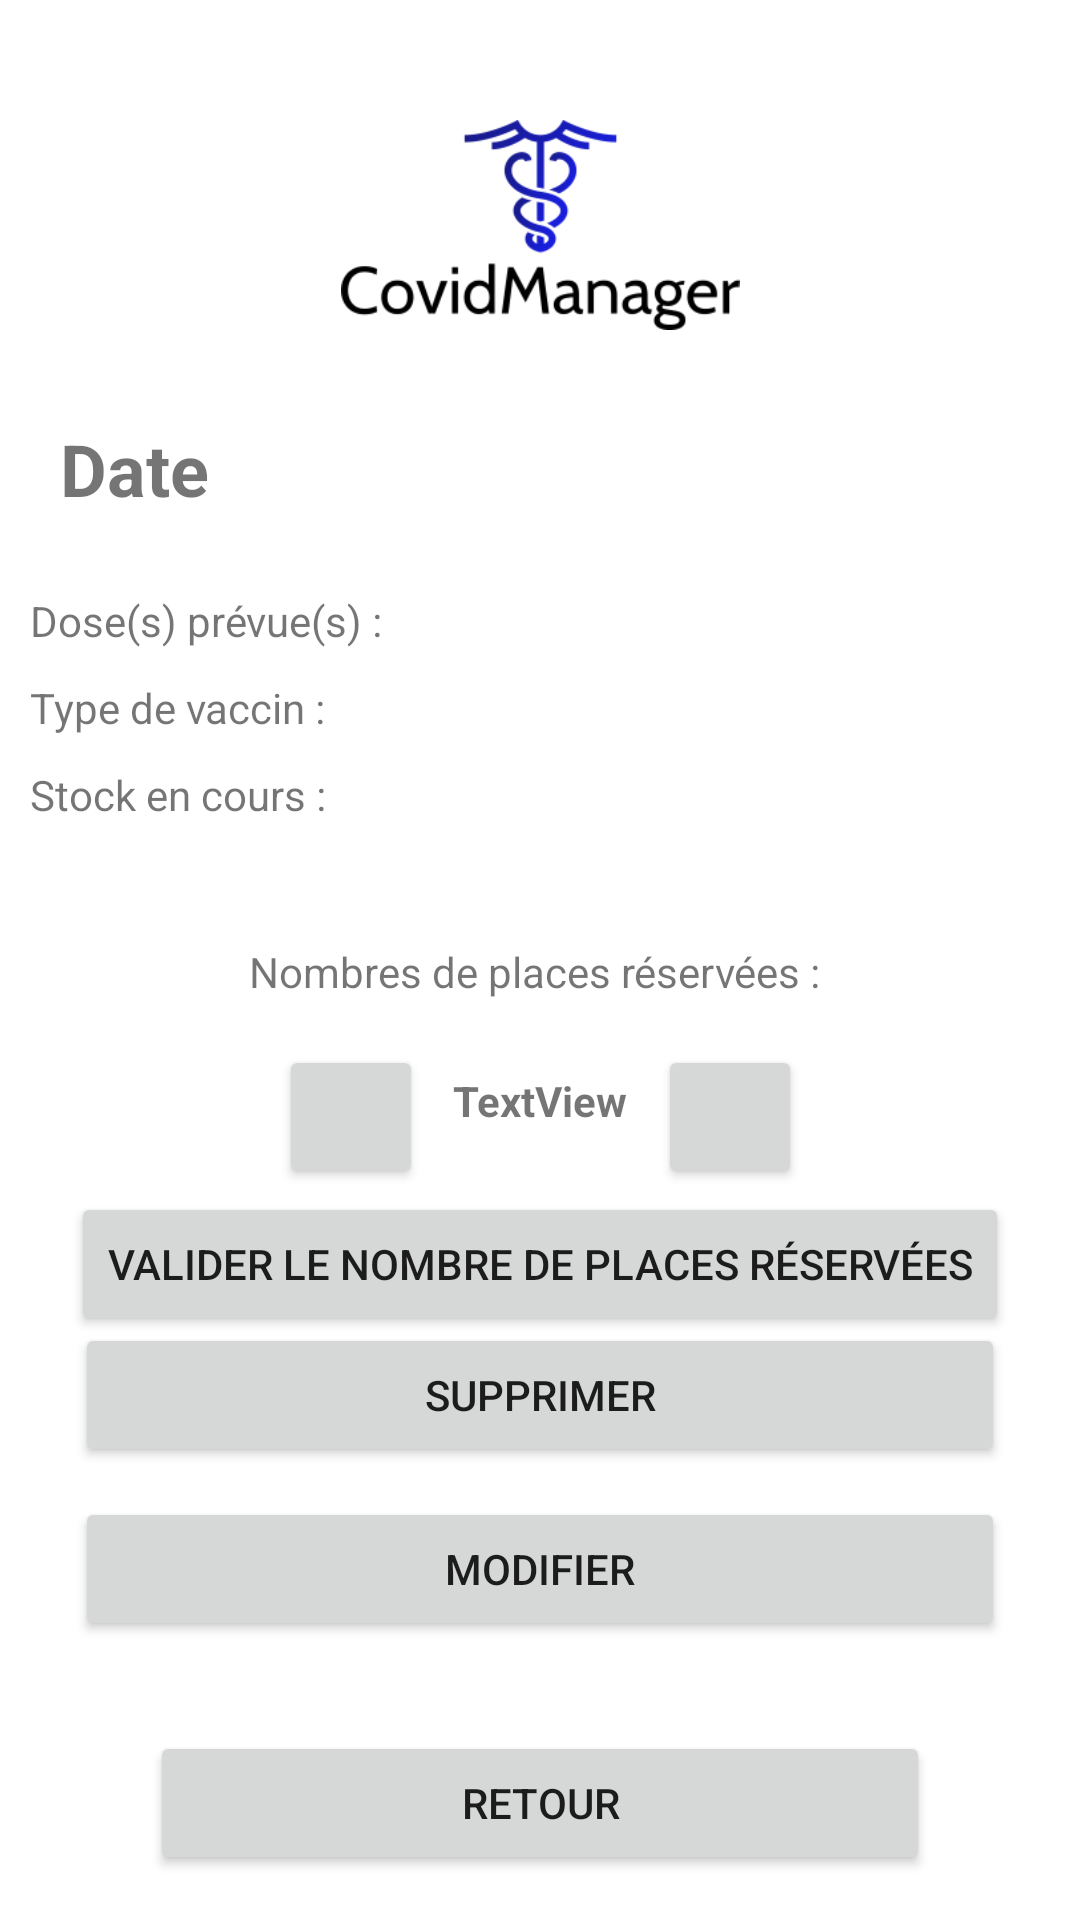

Android layout source for this screen:
<!-- AndroidManifest.xml: application theme Theme.CovidManager -->
<!-- res/layout/details_slot.xml -->
<?xml version="1.0" encoding="utf-8"?>
<androidx.constraintlayout.widget.ConstraintLayout xmlns:android="http://schemas.android.com/apk/res/android"
    xmlns:app="http://schemas.android.com/apk/res-auto"
    xmlns:tools="http://schemas.android.com/tools"
    android:layout_width="match_parent"
    android:layout_height="match_parent"
    android:orientation="vertical"
    tools:context=".controller.SlotDashboard">


    <ImageView
        android:id="@+id/imageView"
        android:layout_width="147dp"
        android:layout_height="70dp"
        android:layout_marginStart="1dp"
        android:layout_marginTop="40dp"
        android:layout_marginEnd="1dp"
        android:contentDescription="@string/img_logo_value"
        app:layout_constraintEnd_toEndOf="parent"
        app:layout_constraintStart_toStartOf="parent"
        app:layout_constraintTop_toTopOf="parent"
        app:layout_constraintVertical_weight="1"
        app:srcCompat="@drawable/logo" />

    <TextView
        android:id="@+id/tv_slot_details_date"
        android:layout_width="0dp"
        android:layout_height="wrap_content"
        android:layout_marginStart="20dp"
        android:layout_marginTop="30dp"
        android:layout_marginEnd="20dp"
        android:gravity="fill"
        android:text="Date"
        android:textAllCaps="false"
        android:textSize="24sp"
        android:textStyle="bold"
        app:layout_constraintEnd_toEndOf="parent"
        app:layout_constraintStart_toStartOf="parent"
        app:layout_constraintTop_toBottomOf="@+id/imageView" />

    <LinearLayout
        android:id="@+id/linearLayout8"
        android:layout_width="wrap_content"
        android:layout_height="wrap_content"
        android:layout_marginStart="10dp"
        android:layout_marginTop="25dp"
        android:orientation="horizontal"
        app:layout_constraintStart_toStartOf="parent"
        app:layout_constraintTop_toBottomOf="@+id/tv_slot_details_date">

        <TextView
            android:id="@+id/tv_doses_prevues"
            android:layout_width="wrap_content"
            android:layout_height="wrap_content"
            android:text="Dose(s) prévue(s) : " />

    </LinearLayout>

    <LinearLayout
        android:id="@+id/linearLayout9"
        android:layout_width="wrap_content"
        android:layout_height="wrap_content"
        android:layout_marginStart="10dp"
        android:layout_marginTop="10dp"
        android:orientation="horizontal"
        app:layout_constraintStart_toStartOf="parent"
        app:layout_constraintTop_toBottomOf="@+id/linearLayout8">

        <TextView
            android:id="@+id/tv_vaccin2"
            android:layout_width="match_parent"
            android:layout_height="wrap_content"
            android:text="Type de vaccin : " />

    </LinearLayout>

    <LinearLayout
        android:id="@+id/linearLayout10"
        android:layout_width="wrap_content"
        android:layout_height="wrap_content"
        android:layout_marginStart="10dp"
        android:layout_marginTop="10dp"
        android:orientation="horizontal"
        app:layout_constraintStart_toStartOf="parent"
        app:layout_constraintTop_toBottomOf="@+id/linearLayout9">

        <TextView
            android:id="@+id/tv_stock"
            android:layout_width="wrap_content"
            android:layout_height="wrap_content"
            android:layout_weight="1"
            android:text="Stock en cours : " />

    </LinearLayout>

    <TextView
        android:id="@+id/textView16"
        android:layout_width="wrap_content"
        android:layout_height="wrap_content"
        android:layout_marginStart="1dp"
        android:layout_marginTop="40dp"
        android:layout_marginEnd="1dp"
        android:text="Nombres de places réservées : "
        app:layout_constraintEnd_toEndOf="parent"
        app:layout_constraintStart_toStartOf="parent"
        app:layout_constraintTop_toBottomOf="@+id/linearLayout10" />

    <LinearLayout
        android:id="@+id/linearLayout11"
        android:layout_width="wrap_content"
        android:layout_height="wrap_content"
        android:layout_marginStart="1dp"
        android:layout_marginTop="15dp"
        android:layout_marginEnd="1dp"
        android:orientation="horizontal"
        app:layout_constraintEnd_toEndOf="parent"
        app:layout_constraintStart_toStartOf="parent"
        app:layout_constraintTop_toBottomOf="@+id/textView16">

        <Button
            android:id="@+id/bt_less"
            style="@style/Widget.AppCompat.Button.Small"
            android:layout_width="wrap_content"
            android:layout_height="wrap_content"
            android:layout_weight="1"
            android:textSize="0sp"
            app:icon="@drawable/minus"
            app:iconGravity="textTop"
            app:iconPadding="0dp" />

        <TextView
            android:id="@+id/tv_nb_places"
            android:layout_width="wrap_content"
            android:layout_height="wrap_content"
            android:layout_marginLeft="10dp"
            android:layout_marginRight="10dp"
            android:text="TextView"
            android:textStyle="bold" />

        <Button
            android:id="@+id/bt_plus"
            style="@style/Widget.AppCompat.Button.Small"
            android:layout_width="wrap_content"
            android:layout_height="wrap_content"
            android:layout_weight="1"
            android:textSize="0sp"
            app:icon="@drawable/add"
            app:iconGravity="textTop"
            app:iconPadding="0dp" />
    </LinearLayout>

    <Button
        android:id="@+id/bt_valider"
        android:layout_width="wrap_content"
        android:layout_height="wrap_content"
        android:layout_marginStart="5dp"
        android:layout_marginTop="10dp"
        android:layout_marginEnd="5dp"
        android:layout_marginBottom="5dp"
        android:text="Valider le nombre de places réservées"
        app:layout_constraintBottom_toTopOf="@+id/bt_supprimer"
        app:layout_constraintEnd_toEndOf="parent"
        app:layout_constraintStart_toStartOf="parent"
        app:layout_constraintTop_toBottomOf="@+id/linearLayout11" />

    <Button
        android:id="@+id/bt_supprimer"
        android:layout_width="match_parent"
        android:layout_height="wrap_content"
        android:layout_marginStart="25dp"
        android:layout_marginEnd="25dp"
        android:layout_marginBottom="10dp"
        android:text="Supprimer"
        app:layout_constraintBottom_toTopOf="@+id/bt_modifier"
        app:layout_constraintEnd_toEndOf="parent"
        app:layout_constraintHorizontal_bias="0.0"
        app:layout_constraintStart_toStartOf="parent" />

    <Button
        android:id="@+id/bt_modifier"
        android:layout_width="match_parent"
        android:layout_height="wrap_content"
        android:layout_marginStart="25dp"
        android:layout_marginEnd="25dp"
        android:layout_marginBottom="30dp"
        android:text="Modifier"
        app:layout_constraintBottom_toTopOf="@+id/bt_retour"
        app:layout_constraintEnd_toEndOf="parent"
        app:layout_constraintHorizontal_bias="0.0"
        app:layout_constraintStart_toStartOf="parent" />

    <Button
        android:id="@+id/bt_retour"
        android:layout_width="match_parent"
        android:layout_height="wrap_content"
        android:layout_marginStart="50dp"
        android:layout_marginEnd="50dp"
        android:layout_marginBottom="15dp"
        android:text="Retour"
        app:layout_constraintBottom_toBottomOf="parent"
        app:layout_constraintEnd_toEndOf="parent"
        app:layout_constraintStart_toStartOf="parent" />

</androidx.constraintlayout.widget.ConstraintLayout>
<!-- resources referenced by this layout -->
<resources>
  <!-- drawable add: png bitmap (drawable-mdpi, 213 bytes) -->
  <!-- drawable logo: png bitmap (drawable, 14357 bytes) -->
  <!-- drawable minus: png bitmap (drawable, 194 bytes) -->
  <string name="img_logo_value">IMG logo covid manage</string>
  <style name="Theme.CovidManager" parent="Theme.MaterialComponents.DayNight.DarkActionBar">
          
          <item name="colorPrimary">@color/purple_500</item>
          <item name="colorPrimaryVariant">@color/purple_700</item>
          <item name="colorOnPrimary">@color/white</item>
          
          <item name="colorSecondary">@color/teal_200</item>
          <item name="colorSecondaryVariant">@color/teal_700</item>
          <item name="colorOnSecondary">@color/black</item>
          
          <item name="android:statusBarColor" tools:targetApi="l">?attr/colorPrimaryVariant</item>
          
      </style>
  <color name="purple_500">#FF6200EE</color>
  <color name="purple_700">#FF3700B3</color>
  <color name="white">#FFFFFFFF</color>
  <color name="teal_200">#03A9F4</color>
  <color name="teal_700">#047FB6</color>
  <color name="black">#FF000000</color>
</resources>
